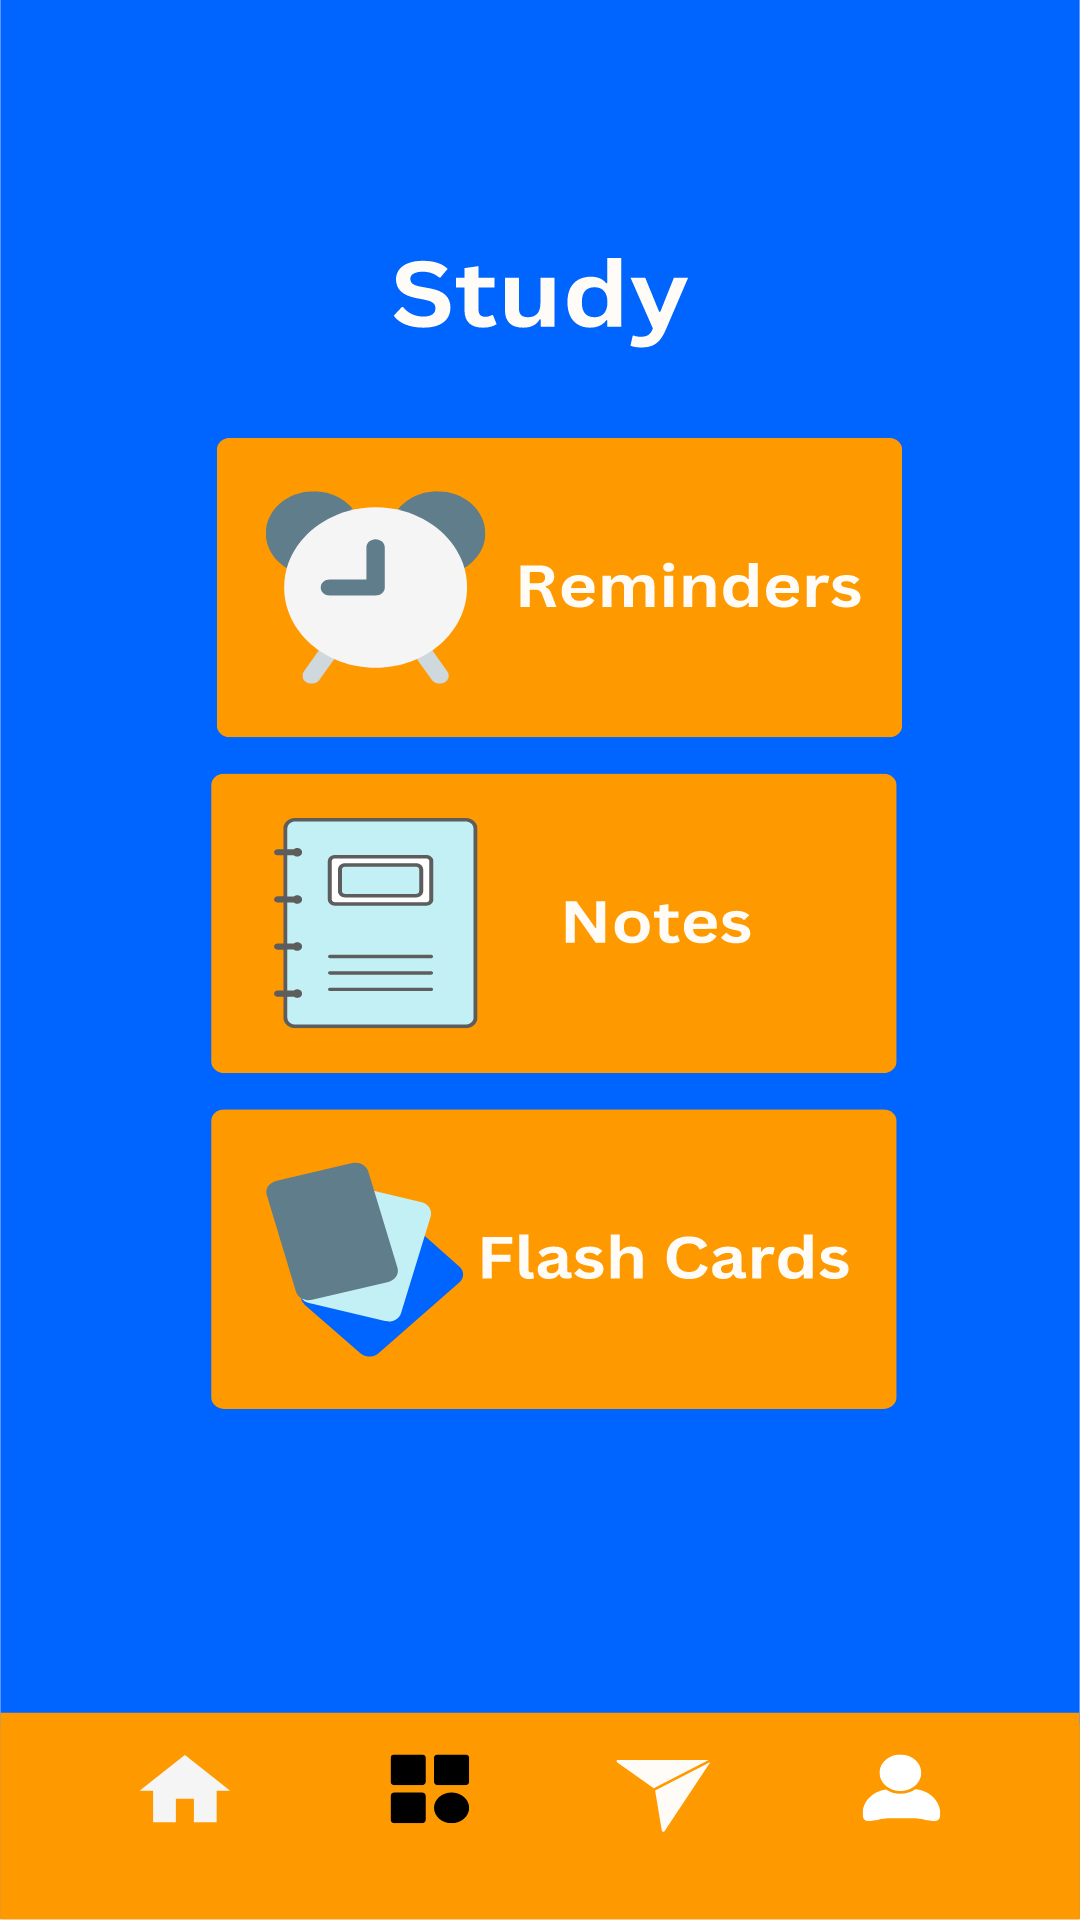

Layout XML and referenced resources for this Android screen:
<!-- AndroidManifest.xml: application theme Theme.FoundMyNotes -->
<!-- res/layout/activity_study_page.xml -->
<?xml version="1.0" encoding="utf-8"?>
<androidx.constraintlayout.widget.ConstraintLayout xmlns:android="http://schemas.android.com/apk/res/android"
    xmlns:app="http://schemas.android.com/apk/res-auto"
    xmlns:tools="http://schemas.android.com/tools"
    android:layout_width="match_parent"
    android:layout_height="match_parent"
    android:background="@drawable/study"
    android:theme="@style/Theme.MaterialComponents.Light.NoActionBar"
    tools:context=".studyPage">

    <Button
        android:id="@+id/btnHome1"
        android:layout_width="92dp"
        android:layout_height="93dp"
        android:layout_marginTop="716dp"
        android:alpha="0"
        app:layout_constraintEnd_toEndOf="parent"
        app:layout_constraintHorizontal_bias="0.059"
        app:layout_constraintStart_toStartOf="parent"
        app:layout_constraintTop_toTopOf="parent" />

    <Button
        android:id="@+id/btnStudy1"
        android:layout_width="92dp"
        android:layout_height="93dp"
        android:layout_marginTop="716dp"
        android:alpha="0"
        app:layout_constraintHorizontal_bias="0.357"
        app:layout_constraintEnd_toEndOf="parent"
        app:layout_constraintStart_toStartOf="parent"
        app:layout_constraintTop_toTopOf="parent" />

    <Button
        android:id="@+id/btnReport1"
        android:layout_width="86dp"
        android:layout_height="92dp"
        android:layout_marginTop="716dp"
        android:alpha="0"
        app:layout_constraintEnd_toEndOf="parent"
        app:layout_constraintHorizontal_bias="0.633"
        app:layout_constraintStart_toStartOf="parent"
        app:layout_constraintTop_toTopOf="parent" />

    <Button
        android:id="@+id/btnProfile1"
        android:layout_width="92dp"
        android:layout_height="93dp"
        android:layout_marginTop="716dp"
        android:alpha="0"
        app:layout_constraintEnd_toEndOf="parent"
        app:layout_constraintHorizontal_bias="0.915"
        app:layout_constraintStart_toStartOf="parent"
        app:layout_constraintTop_toTopOf="parent" />

    <Button
        android:id="@+id/btnNoted"
        android:layout_width="267dp"
        android:layout_height="146dp"
        android:layout_marginBottom="348dp"
        android:alpha="0"
        app:layout_constraintBottom_toBottomOf="parent"
        app:layout_constraintEnd_toEndOf="parent"
        app:layout_constraintHorizontal_bias="0.562"
        app:layout_constraintStart_toStartOf="parent"
        app:layout_constraintTop_toBottomOf="@+id/btnReminders" />

    <Button
        android:id="@+id/btnFlashCards"
        android:layout_width="267dp"
        android:layout_height="146dp"
        android:layout_marginTop="1dp"
        android:layout_marginBottom="200dp"
        android:alpha="0"
        app:layout_constraintBottom_toBottomOf="parent"
        app:layout_constraintEnd_toEndOf="parent"
        app:layout_constraintStart_toStartOf="parent"
        app:layout_constraintTop_toBottomOf="@+id/btnNoted" />

    <Button
        android:id="@+id/btnReminders"
        android:layout_width="267dp"
        android:layout_height="146dp"
        android:alpha="0"
        app:layout_constraintBottom_toBottomOf="parent"
        app:layout_constraintEnd_toEndOf="parent"
        app:layout_constraintHorizontal_bias="0.562"
        app:layout_constraintStart_toStartOf="parent"
        app:layout_constraintTop_toTopOf="parent"
        app:layout_constraintVertical_bias="0.268" />


</androidx.constraintlayout.widget.ConstraintLayout>
<!-- resources referenced by this layout -->
<resources>
  <!-- drawable study: vector/xml drawable (drawable, 40178 chars, omitted) -->
  <style name="Theme.FoundMyNotes" parent="Theme.MaterialComponents.DayNight.NoActionBar">
          
          <item name="colorPrimary">@color/blue</item>
          <item name="colorPrimaryVariant">@color/orange</item>
          <item name="colorOnPrimary">@color/white</item>
          
          <item name="colorSecondary">@color/teal_200</item>
          <item name="colorSecondaryVariant">@color/teal_700</item>
          <item name="colorOnSecondary">@color/black</item>
          
          <item name="android:statusBarColor">?attr/colorPrimaryVariant</item>
          
          android:theme="@style/"
      </style>
  <color name="blue">#0065FF</color>
  <color name="orange">#FF9900</color>
  <color name="white">#FFFFFFFF</color>
  <color name="teal_200">#FF03DAC5</color>
  <color name="teal_700">#FF018786</color>
  <color name="black">#FF000000</color>
</resources>
